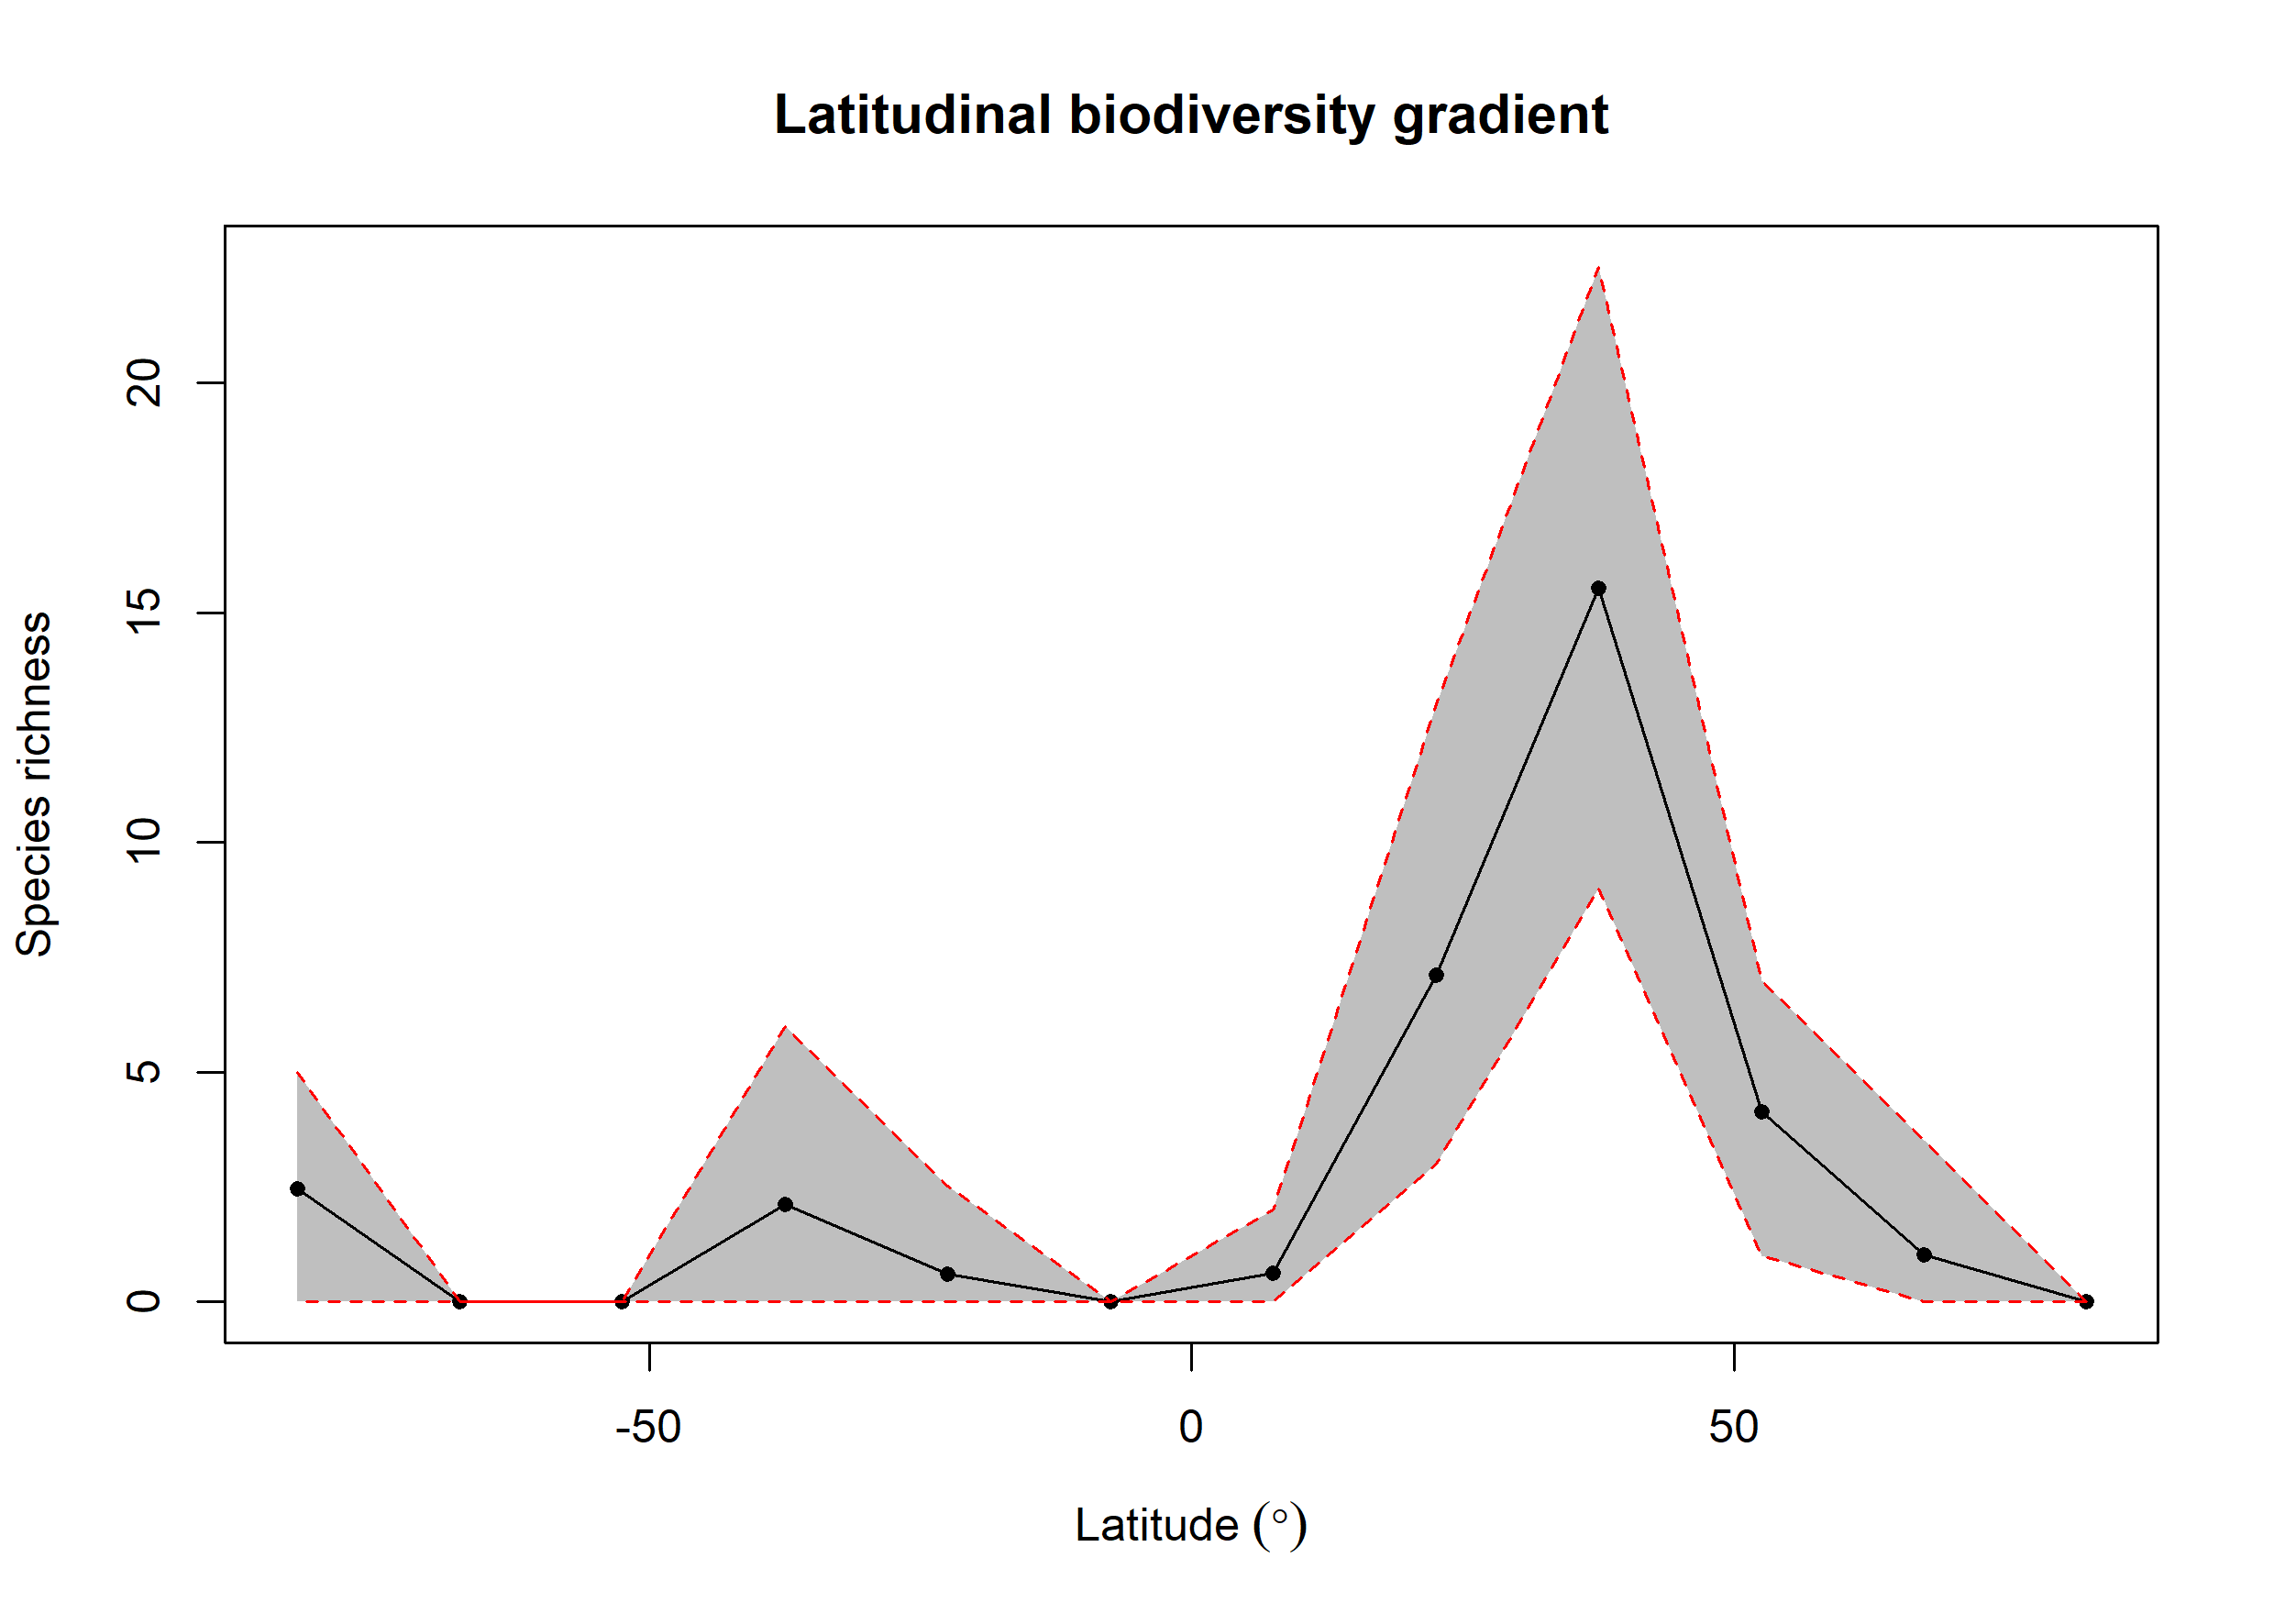

The table this chart was drawn from, first rows:
bin, max, min, mid, hemisphere, mean_richness, CI.Lower, CI.Upper
1, 90, 75, 82.5, N, 0, 0, 0
2, 75, 60, 67.5, N, 1.03, 0, 3.525
3, 60, 45, 52.5, N, 4.13, 1, 7
4, 45, 30, 37.5, N, 15.53, 9, 22.52
5, 30, 15, 22.5, N, 7.12, 3, 13
6, 15, 0, 7.5, N, 0.63, 0, 2
7, 0, -15, -7.5, S, 0, 0, 0
8, -15, -30, -22.5, S, 0.61, 0, 2.525
9, -30, -45, -37.5, S, 2.13, 0, 6
10, -45, -60, -52.5, S, 0, 0, 0
11, -60, -75, -67.5, S, 0, 0, 0
12, -75, -90, -82.5, S, 2.47, 0, 5
